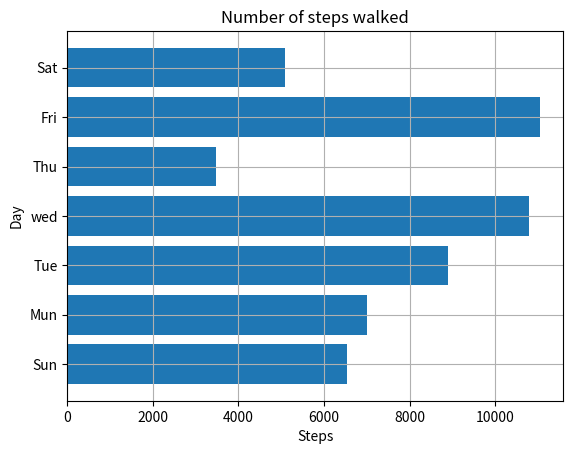

The script that saved this image:
import matplotlib.pyplot as plt
steps = [6543,7000,8900,10789,3467,11045,5095]
labels = ['Sun','Mun','Tue','wed','Thu','Fri','Sat']
num_bars = len(steps)
positions = range(1,num_bars+1)
plt.barh(positions,steps,align='center')

plt.yticks(positions,labels)
plt.xlabel('Steps')
plt.ylabel('Day')
plt.title('Number of steps walked')

plt.grid()
plt.show()
